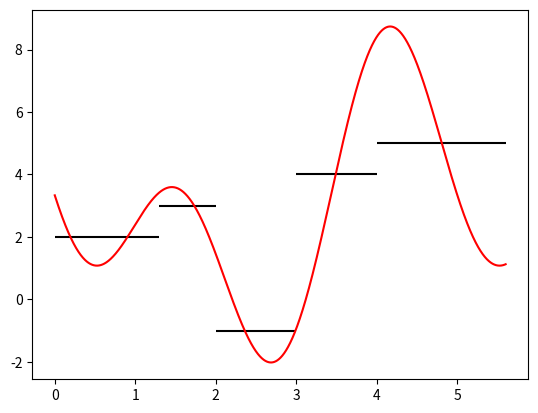

This figure's Python source: (Note: this script raises an exception after producing the figure.)
# -*- coding: utf-8 -*-
"""
Created 2020-09

Investigating various ways of smoothing a piecewise contant function, while
retaining the piecewise average.

(Goal: smoothing the monthly prices for price-forward-curve).
"""

from matplotlib import pyplot as plt
import numpy as np
import pandas as pd
from typing import Iterable


# index: x-values. values: function value starting at that time.
num = 100  # number of intervals
s_original = pd.Series(
    np.random.normal(0, 1.1 + np.sin(np.linspace(0, 6 * np.pi, num))).cumsum(0),
    np.arange(num) + 0.1 * np.random.random(num),
)
ppi = 1000  # points-per-interval for approximated continuous function.

#%% Using fourier series

# Calculate the coefficients of the fitted function.
def fouriercoefficients(yvalues: Iterable, times: Iterable) -> np.ndarray:
    """Calculate the coefficients for a fourier approximation of a function that
    is piecewise constant, such that, in each piece, the average value of fourier
    approximation equals the original value.
    'yvalues' is an iterable of n values, 'times' is an iterable of n+1 values.
    yvalues[i] is understood to be the value for the original function between
    times[i] and times[i+1].
    """
    n = len(yvalues)
    coeffmtx = []
    rightside = []
    # Each piece adds one linear equation between the fourier coefficients.
    for val, tl, tr in zip(yvalues, times[:-1], times[1:]):

        def fouriereq(i, tr, tl):
            fr = np.fft.fftfreq(n)[i]
            if i == 0:
                return tr - tl
            return (
                1
                / (2 * np.pi * 1j * fr)
                * (np.exp(2 * np.pi * 1j * fr * tr) - np.exp(2 * np.pi * 1j * fr * tl))
            )

        coeffline = [fouriereq(i, tr, tl) for i in range(n)]
        coeffmtx.append(coeffline)
        rightsidevalue = val * (tr - tl)
        rightside.append(rightsidevalue)
    # Solving the linear equation.
    solution = np.linalg.solve(coeffmtx, rightside)
    return solution


# Calculate the value of the fitted function.
def fouriereval(t, coeff: np.array):
    """Evaluate the fourier approximation that is given by the coefficients in
    'coeff', at time t."""
    n = len(coeff)
    freqs = np.fft.fftfreq(n)
    return sum([c * np.exp(2 * np.pi * 1j * t * fr) for c, fr in zip(coeff, freqs)])


# Test
y = np.array([2, 3, -1, 4, 5])
x = np.array([0, 1.3, 2, 3, 4, 5.6])  # one value more to mark end time

coeff = fouriercoefficients(y, x)
x2 = np.linspace(x[0], x[-1], 10000, endpoint=False)
y2 = fouriereval(x2, coeff).real

fig, axes = plt.subplots()
axes.hlines(y, x[1:], x[:-1], "k")
axes.plot(x2, y2, "r")

# check if averages are equal
dx = x2[1] - x2[0]
avgs = [
    (
        val,
        val2 := sum(val2 * dx for val2, xx2 in zip(y2, x2) if xl <= xx2 < xr)
        / (xr - xl),
        val2 - val,
    )
    for val, xl, xr in zip(y, x[:-1], x[1:])
]

# %% Smoothing at month-boundary


def smooth_at_monthboundary(s_in: pd.Series, x_boundaries: Iterable):
    """Add smoothing so that curve s_in is continuously differentiable.
    x_boundaries hold index values of s_in at which gap needs to be closed/smoothed."""

    def smoothing_coefficients(y0, dydx0, y1, dydx1):
        """Calculate the coefficients c0, c1, ..., c4 for the polynomial that has
        value y0 and first derivative dydx0 at x=0, value y1 and first derivative
        dydx1 at x=1, and integral between x=0 and x=1 of 0."""
        coeffmtx = np.array(
            [
                [1, 0, 0, 0, 0],  # y0
                [0, 1, 0, 0, 0],  # dydx0
                [1, 1, 1, 1, 1],  # y1
                [0, 1, 2, 3, 4],  # dydx1
                [1, 1 / 2, 1 / 3, 1 / 4, 1 / 5],
            ]
        )  # integral
        rightside = np.array([y0, dydx0, y1, dydx1, 0])
        return np.linalg.solve(coeffmtx, rightside)

    records = []
    for s in s_in.rolling(4):
        if len(s) != 4:
            continue
        if s.index[2] not in x_boundaries:
            continue
        x = s.index
        x_boundary = x[2]
        y = s.values
        dydx_l = (y[1] - y[0]) / (x[1] - x[0])
        dydx_r = (y[3] - y[2]) / (x[3] - x[2])
        Δy = y[2] - (
            y[1] + dydx_l * (x[2] - x[1])
        )  # extrapolate leftside to meet rightside
        Δdydx = dydx_r - dydx_l
        records.append((x_boundary, Δy, Δdydx))
    boundaries = (
        pd.DataFrame.from_records(records)
        .set_index(0)
        .rename({1: "Δy", 2: "Δdydx"}, axis=1)
    )
    change_intrvl = pd.DataFrame(index=boundaries.index)
    change_intrvl["y_l"] = -0.5 * boundaries["Δy"]
    change_intrvl["dydx_l"] = -0.5 * boundaries["Δdydx"]
    change_intrvl["y_r"] = 0.5 * boundaries["Δy"].shift(-1)
    change_intrvl["dydx_r"] = 0.5 * boundaries["Δdydx"].shift(-1)
    change_intrvl = change_intrvl.fillna(0)

    s_out = pd.Series([], [], dtype=np.float32)
    for left, right in zip(x_boundaries[:-1], x_boundaries[1:]):
        s = s_in[(s_in.index >= left) & (s_in.index < right)]
        t = (s.index - left) / (right - left)
        try:
            wanted = change_intrvl.loc[left, :]
        except KeyError:
            continue
        coeff = smoothing_coefficients(
            wanted["y_l"], wanted["dydx_l"], wanted["y_r"], wanted["dydx_r"]
        )
        change = sum(c * t ** i for i, c in enumerate(coeff))
        s_out = s_out.append(pd.Series(s.values + change, s.index))
    return s_out


#%% Calculate various interpolations, and plot.

# All interpolation methods have the condition, that they maintain the same
# piecewise average as the original function.

fig, axes = plt.subplots(3, 3, sharex=True, sharey=True)

# Fit with polynomial with k coefficients (i.e., of degree k-1) -> k degrees of freedom.
# Conditions:
#   . Correct average value in month i
#   . Correct average values in surrounding (k-3) months
#   . Connect at midpoint between months i-1 and i, and i and i+1
polybound = pd.Series([], [], dtype=np.float32)
k = 4  # number of coefficients in y. (minimum: 4)
w = k - 2  # number of x-intervals needed for estimate.
val = lambda t: np.array([t ** i for i in range(k)]).T  # value
itg = lambda t: np.array([t ** (i + 1) / (i + 1) for i in range(k)]).T  # integration
for s in s_original.rolling(w + 1):
    if len(s) != w + 1:
        continue

    i = (w - 1) // 2  # index of middle interval, which we keep
    # function values
    y = s.values[:-1]  # num of values: w
    # make x-values dimensionless (in case they are e.g. as datetime) for fitting
    x = s.index  # num of values: w+1
    t = (x - x[0]) / (
        x[-1] - x[0]
    )  # turn x-values into dimensionless t-values, scaled onto [0, 1]
    t_left, t_right = t[:-1], t[1:]  # num of values: w

    # find coefficients
    coeffmtx = np.concatenate(
        [
            itg(t_right) - itg(t_left),  # the integrals
            val(t_left[i : i + 1]),  # value at start of middle interval
            val(t_right[i : i + 1]),  # value at end of middle interval
        ]
    )
    rightside = np.array(
        [*(y * (t_right - t_left)), (y[i - 1] + y[i]) / 2, (y[i] + y[i + 1]) / 2]
    )
    solution = np.linalg.solve(coeffmtx, rightside)
    calc_y2 = lambda t_val: solution.dot(t_val ** range(k))

    # Use fit function to estimate middle interval
    t2 = np.linspace(t[i], t[i + 1], ppi, endpoint=False)
    x2 = (
        t2 * (x[-1] - x[0]) + x[0]
    )  # turn dimensionless t-value back into correct x-values
    y2 = np.array([calc_y2(tt) for tt in t2])

    polybound = polybound.append(pd.Series(y2, x2))

axes[0, 0].plot(polybound, "#f00")
axes[0, 0].set_title(
    f"Per month: polynomial with {k} coefficients (i.e., degree {k-1}).\n(used rolling window of {w} months to estimate coefficients;\ncorrect integral in each month within window.)\nBoundary values fixed to midway points, so function is continuous."
)
axes[1, 0].plot(smooth_at_monthboundary(polybound, s_original.index), "#f06")
axes[1, 0].set_title(
    f"Polynomial as above, but smoothed\n(i.e., made continuously differentiable by adding\n5-coefficient-polynomial to each month)."
)


# Fit with polynomial with k coefficients (i.e., of degree k-1) -> k degrees of freedom.
# Conditions:
#   . Correct average value in month i
#   . Correct average values in surrounding (k-1) months
polynobound = pd.Series([], [], dtype=np.float32)
k = 5  # number of coefficients in y.
w = k  # number of x-intervals needed for estimate.
itg = lambda t: np.array([t ** (i + 1) / (i + 1) for i in range(k)]).T  # integration
for s in s_original.rolling(w + 1):
    if len(s) != w + 1:
        continue

    i = (w - 1) // 2  # index of middle interval, which we keep
    # function values
    y = s.values[:-1]  # num of values: w
    # make x-values dimensionless (in case they are e.g. as datetime) for fitting
    x = s.index  # num of values: w+1
    t = (x - x[0]) / (
        x[-1] - x[0]
    )  # turn x-values into dimensionless t-values, scaled onto [0, 1]
    t_left, t_right = t[:-1], t[1:]  # num of values: w

    # find coefficients
    coeffmtx = itg(t_right) - itg(t_left)
    rightside = y * (t_right - t_left)
    solution = np.linalg.solve(coeffmtx, rightside)
    calc_y2 = lambda t_val: solution.dot(t_val ** range(k))

    # Use fit function to estimate middle interval
    t2 = np.linspace(t[i], t[i + 1], ppi, endpoint=False)
    x2 = (
        t2 * (x[-1] - x[0]) + x[0]
    )  # turn dimensionless t-value back into correct x-values
    y2 = np.array([calc_y2(tt) for tt in t2])

    polynobound = polynobound.append(pd.Series(y2, x2))

axes[0, 1].plot(polynobound, "#0c0")
axes[0, 1].set_title(
    f"Per month: polynomial with {k} coefficients (i.e., degree {k-1}).\n(used rolling window of {w} months to estimate coefficients;\ncorrect integral in each month within window.)\nNo condition on boundary values, so function is not continuous."
)
axes[1, 1].plot(smooth_at_monthboundary(polynobound, s_original.index), "#6c0")
axes[1, 1].set_title(
    f"Polynomial as above, but smoothed\n(i.e., made continuously differentiable by adding\n5-coefficient-polynomial to each month)."
)


# Fit with fourier approximation with k coefficients -> k degrees of freedom
# Conditions:
#   . Correct average value in month i
#   . Correct average values in surrounding (k-1) months
fourier = pd.Series([], [], dtype=np.float32)
k = 5  # number of coefficients in y.
w = k  # number of x-intervals needed for estimate.
for s in s_original.rolling(w + 1):
    if len(s) != w + 1:
        continue

    i = (w - 1) // 2  # index of middle interval, which we keep
    # function values
    y = s.values[:-1]  # num of values: w
    # make x-values dimensionless (in case they are e.g. as datetime) for fitting
    x = s.index  # num of values: w+1
    t = (x - x[0]) / (
        x[-1] - x[0]
    )  # turn x-values into dimensionless t-values, scaled onto [0, 1]
    t_left, t_right = t[:-1], t[1:]  # num of values: w

    # find coefficients
    coeff = fouriercoefficients(y, t)

    # Use fit function to estimate middle interval
    t2 = np.linspace(t[i], t[i + 1], ppi, endpoint=False)
    x2 = (
        t2 * (x[-1] - x[0]) + x[0]
    )  # turn dimensionless t-value back into correct x-values
    y2 = np.array([fouriereval(tt, coeff).real for tt in t2])

    fourier = fourier.append(pd.Series(y2, x2))

axes[0, 2].plot(fourier, "#00f")
axes[0, 2].set_title(
    f"Per month: Fourier series with {k} coefficients.\n(used rolling window of {k} months to estimate coefficients;\ncorrect integral in each month within window.)\nNo condition on boundary values, so function is not continuous."
)
axes[1, 2].plot(smooth_at_monthboundary(fourier, s_original.index), "#06f")
axes[1, 2].set_title(
    f"Fourier series as above, but smoothed\n(i.e., made continuously differentiable by adding\n5-coefficient-polynomial to each month)."
)


# Fit with fourier approximation for entire timeperiod at once.
k = 20
s = s_original[0 : 0 + k]
y = s.values[:-1]
x = s.index
t = (x - x[0]) / (x[-1] - x[0])

# find coefficients
coeff = fouriercoefficients(y, t)

t2 = np.linspace(t[0], t[-1], k * ppi, endpoint=False)
x2 = t2 * (x[-1] - x[0]) + x[0]  # turn dimensionless t-value back into correct x-values
y2 = np.array([fouriereval(tt, coeff).real for tt in t2])

fouriersingle = pd.Series(y2, x2)

axes[2, 2].plot(fouriersingle, "#60f")
axes[2, 2].set_title(
    f"One fourier series for {k} values.\nContinuous but possibly badly behaved."
)


# Idea for future: by minimizing energy of bent beam (i.e., minimizing the cumulative angle change)
# Function consists of 2 terms:
#   polynomiel y(t) makes sure, each section has correct average.
#   fourier series x(t) is added to minimise energy.

for ax in axes.flatten():
    if ax.lines:
        ax.hlines(
            s_original.values[:-1],
            s_original.index[:-1],
            s_original.index[1:],
            "k",
            zorder=10,
        )
